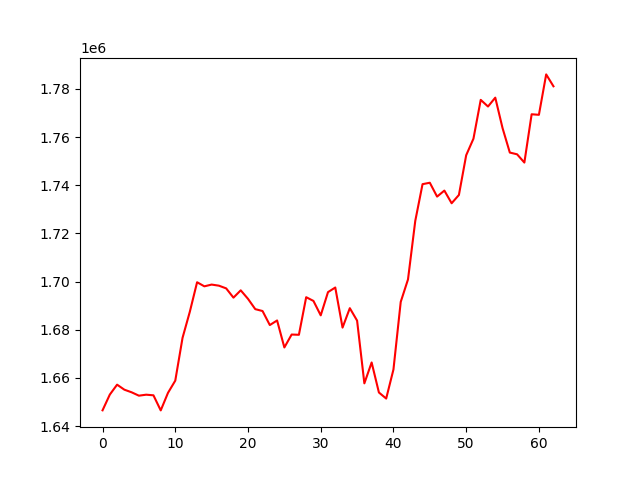

Values plotted in this chart, from the file beside it:
, 0
0, 1646533
1, 1653073
2, 1657188
3, 1655106
4, 1654015
5, 1652615
6, 1653028
7, 1652767
8, 1646503
9, 1653799
10, 1658862
11, 1676647
12, 1687460
13, 1699727
14, 1698027
15, 1698756
16, 1698299
17, 1697176
18, 1693330
19, 1696370
20, 1692832
21, 1688554
22, 1687772
23, 1681945
24, 1683848
25, 1672639
26, 1678007
27, 1677906
28, 1693517
29, 1691963
30, 1685977
31, 1695621
32, 1697534
33, 1680888
34, 1688957
35, 1683793
36, 1657734
37, 1666406
38, 1653942
39, 1651422
40, 1663495
41, 1691563
42, 1700898
43, 1725213
44, 1740457
45, 1741050
46, 1735287
47, 1737790
48, 1732528
49, 1735974
50, 1752461
51, 1759350
52, 1775467
53, 1772705
54, 1776386
55, 1763753
56, 1753583
57, 1752856
58, 1749425
59, 1769484
... 3 more rows
